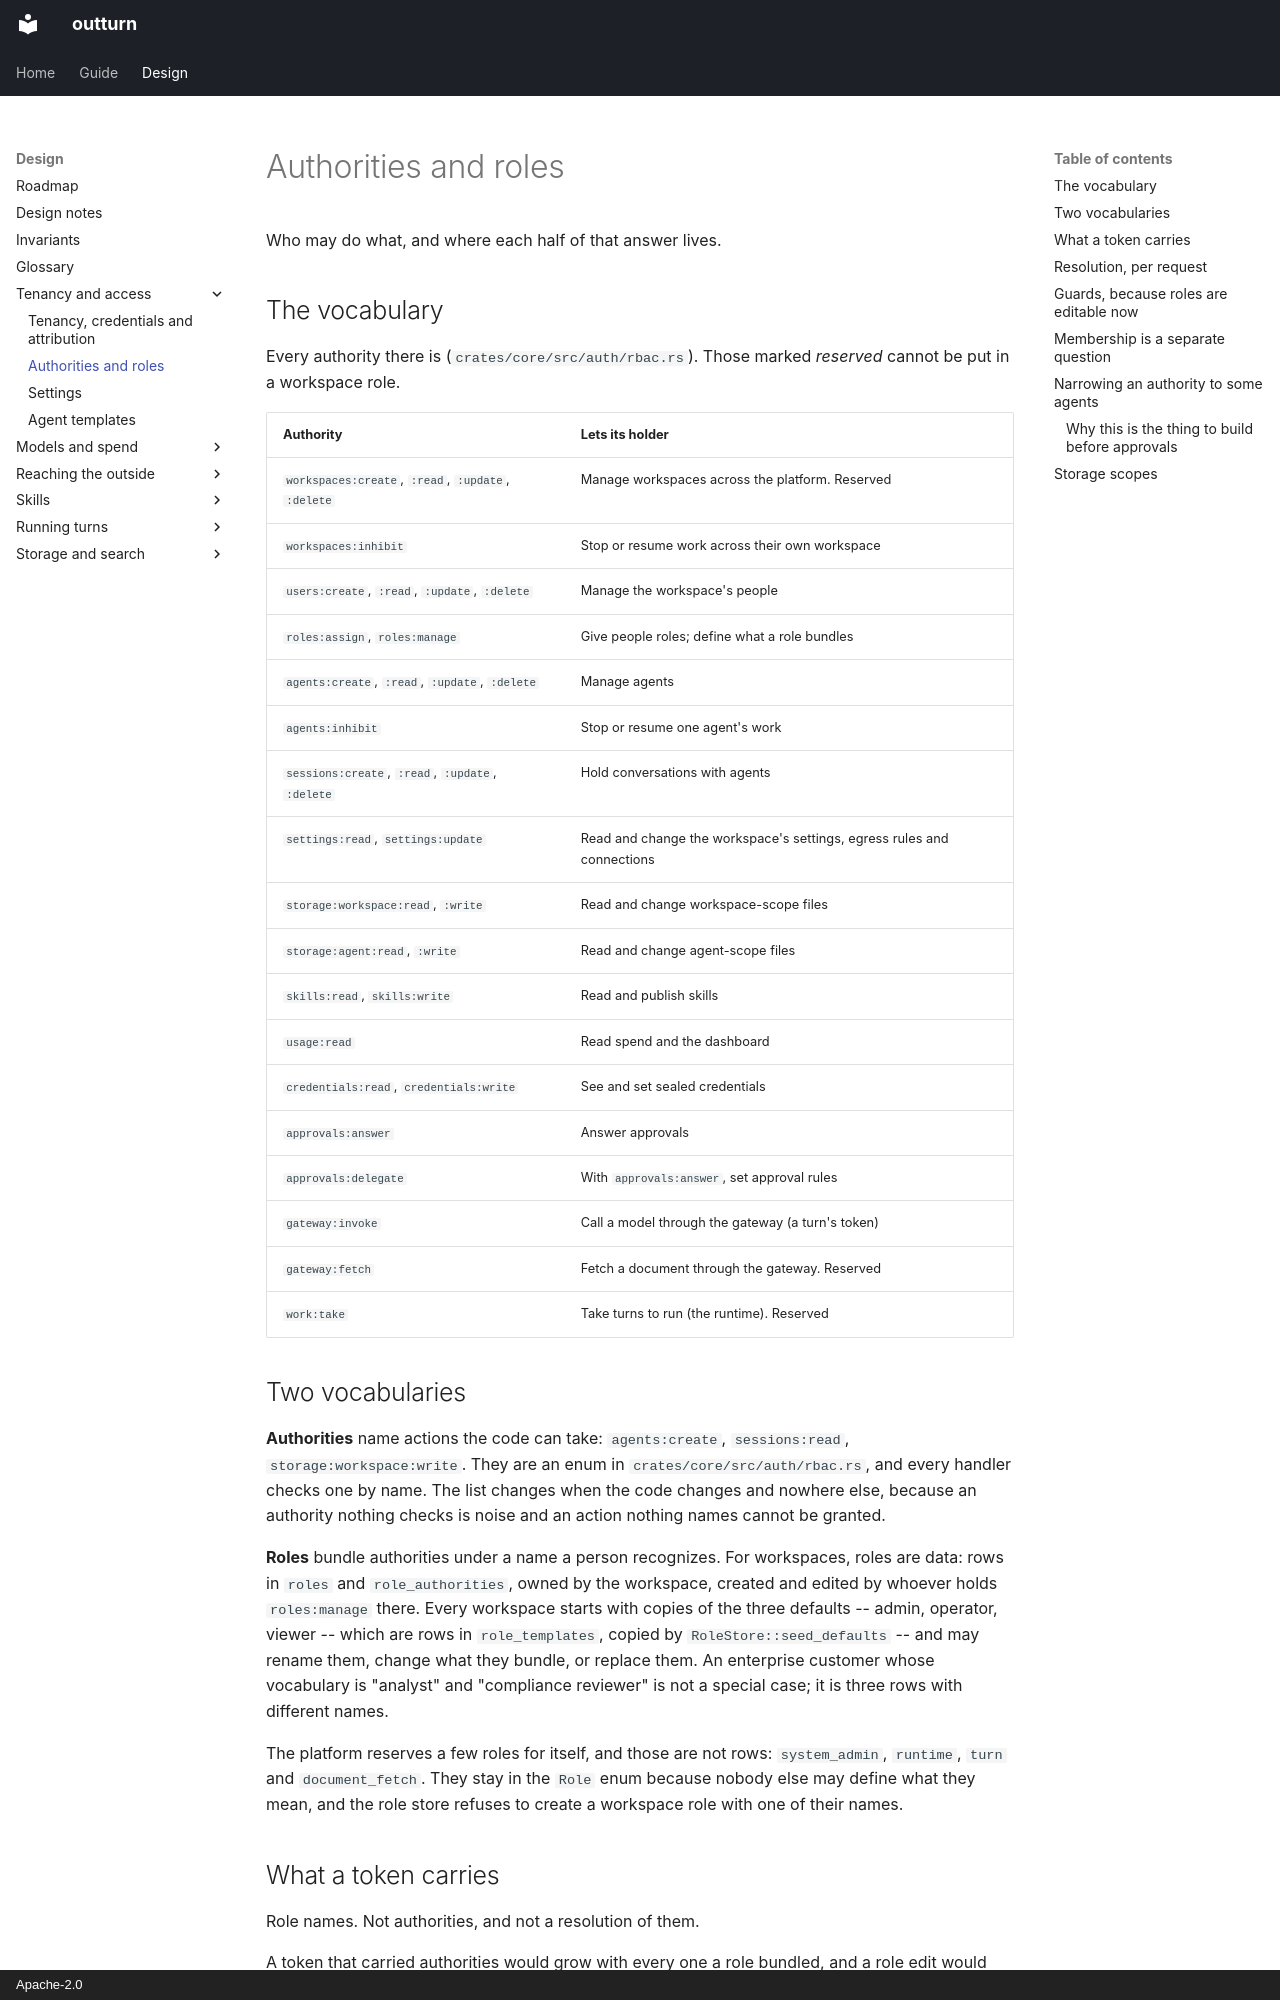

repository: idataconnect/outturn · page: authorities/index.html · generator: mkdocs · copyright: Apache-2.0

# Authorities and roles

Who may do what, and where each half of that answer lives.

## The vocabulary

Every authority there is (`crates/core/src/auth/rbac.rs`). Those marked
*reserved* cannot be put in a workspace role.

| Authority | Lets its holder |
|---|---|
| `workspaces:create`, `:read`, `:update`, `:delete` | Manage workspaces across the platform. Reserved |
| `workspaces:inhibit` | Stop or resume work across their own workspace |
| `users:create`, `:read`, `:update`, `:delete` | Manage the workspace's people |
| `roles:assign`, `roles:manage` | Give people roles; define what a role bundles |
| `agents:create`, `:read`, `:update`, `:delete` | Manage agents |
| `agents:inhibit` | Stop or resume one agent's work |
| `sessions:create`, `:read`, `:update`, `:delete` | Hold conversations with agents |
| `settings:read`, `settings:update` | Read and change the workspace's settings, egress rules and connections |
| `storage:workspace:read`, `:write` | Read and change workspace-scope files |
| `storage:agent:read`, `:write` | Read and change agent-scope files |
| `skills:read`, `skills:write` | Read and publish skills |
| `usage:read` | Read spend and the dashboard |
| `credentials:read`, `credentials:write` | See and set sealed credentials |
| `approvals:answer` | Answer approvals |
| `approvals:delegate` | With `approvals:answer`, set approval rules |
| `gateway:invoke` | Call a model through the gateway (a turn's token) |
| `gateway:fetch` | Fetch a document through the gateway. Reserved |
| `work:take` | Take turns to run (the runtime). Reserved |

## Two vocabularies

**Authorities** name actions the code can take: `agents:create`,
`sessions:read`, `storage:workspace:write`. They are an enum in
`crates/core/src/auth/rbac.rs`, and every handler checks one by name. The list changes when
the code changes and nowhere else, because an authority nothing checks is
noise and an action nothing names cannot be granted.

**Roles** bundle authorities under a name a person recognizes. For workspaces,
roles are data: rows in `roles` and `role_authorities`, owned by the workspace,
created and edited by whoever holds `roles:manage` there. Every workspace starts
with copies of the three defaults -- admin, operator, viewer -- which are rows
in `role_templates`, copied by `RoleStore::seed_defaults` -- and may rename them, change what they bundle, or replace them. An
enterprise customer whose vocabulary is "analyst" and "compliance reviewer" is
not a special case; it is three rows with different names.

The platform reserves a few roles for itself, and those are not rows:
`system_admin`, `runtime`, `turn` and `document_fetch`. They stay in the `Role` enum because nobody
else may define what they mean, and the role store refuses to create a workspace
role with one of their names.

## What a token carries

Role names. Not authorities, and not a resolution of them.

A token that carried authorities would grow with every one a role bundled, and
a role edit would take effect only when tokens expired. A token that carries a
handful of role names stays small however many authorities they stand for, and
means whatever the workspace's rows say at the moment of the request. Editing a
role therefore takes effect on the holder's next click.

The one lag that remains is membership: changing *which roles a person holds*
reaches them at their next refresh, up to fifteen minutes, because the names
are in the token. That is the same lag the code always had. If it ever matters,
the API can look membership up per request too, and the names in the token
become a hint rather than the truth.

## Resolution, per request

`api::router::authorities_of` unions two sources:

- `rbac::platform_authorities` for platform roles, in code. This is all the
  gateway ever needs, because the only roles a token it accepts can carry are
  `turn` and `document_fetch`, and the gateway has no role store.
- `RoleStore::authorities_for` for workspace roles, from the rows. Cached per
  workspace in each API pod. A write to a workspace's roles announces itself on the
  `outturn_roles` Postgres channel and every pod drops that workspace's entry, so
  there is no TTL to guess at.
